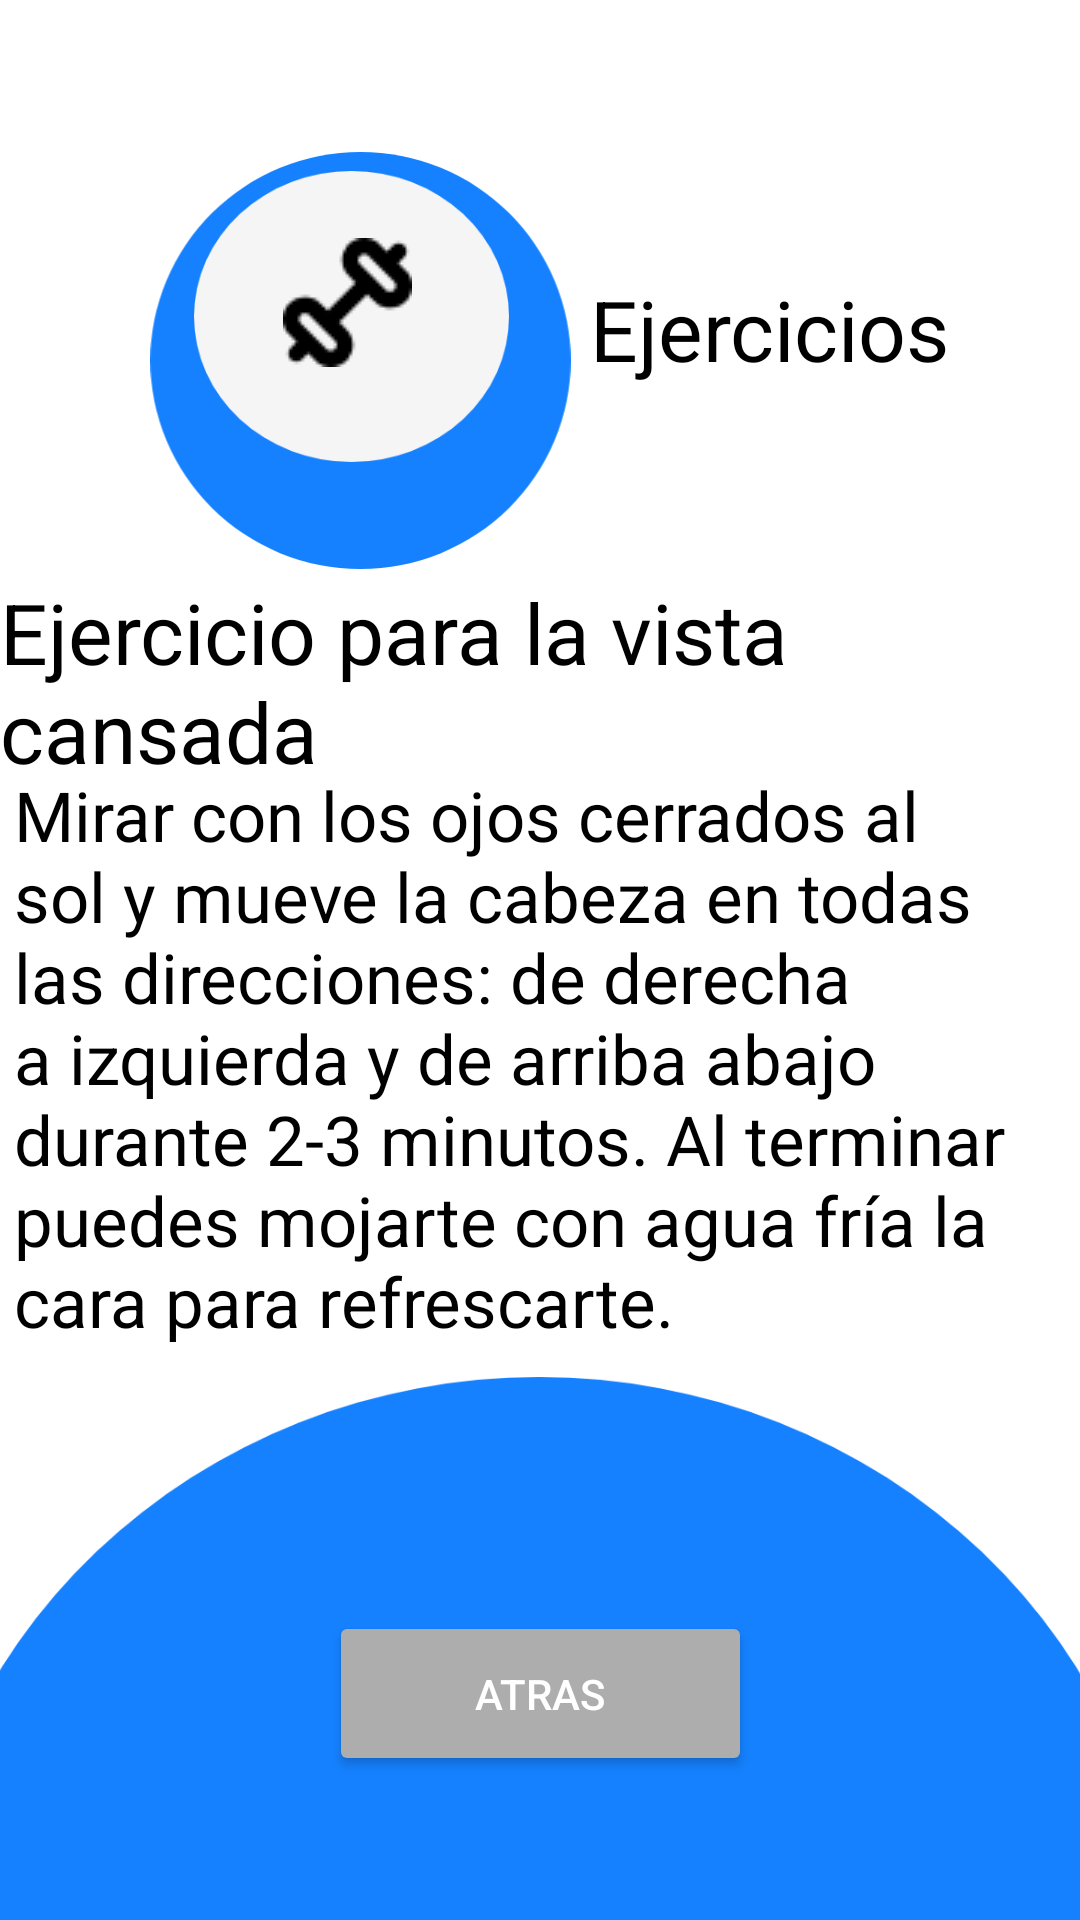

Layout XML and referenced resources for this Android screen:
<!-- AndroidManifest.xml: application theme Theme.Optimhapp -->
<!-- res/layout/activity_ejercicio9.xml -->
<?xml version="1.0" encoding="utf-8"?>
<androidx.constraintlayout.widget.ConstraintLayout xmlns:android="http://schemas.android.com/apk/res/android"
    xmlns:app="http://schemas.android.com/apk/res-auto"
    xmlns:tools="http://schemas.android.com/tools"
    android:layout_width="match_parent"
    android:layout_height="match_parent"
    tools:context=".Ejercicio9">

    <ImageView
        android:id="@+id/imageView97"
        android:layout_width="149dp"
        android:layout_height="139dp"
        app:layout_constraintBottom_toBottomOf="parent"
        app:layout_constraintEnd_toEndOf="parent"
        app:layout_constraintHorizontal_bias="0.216"
        app:layout_constraintStart_toStartOf="parent"
        app:layout_constraintTop_toTopOf="parent"
        app:layout_constraintVertical_bias="0.101"
        app:srcCompat="@drawable/ellipse_23" />

    <ImageView
        android:id="@+id/imageView98"
        android:layout_width="wrap_content"
        android:layout_height="wrap_content"
        app:layout_constraintBottom_toBottomOf="parent"
        app:layout_constraintEnd_toEndOf="parent"
        app:layout_constraintHorizontal_bias="0.254"
        app:layout_constraintStart_toStartOf="parent"
        app:layout_constraintTop_toTopOf="parent"
        app:layout_constraintVertical_bias="0.105"
        app:srcCompat="@drawable/ellipse_18__2_" />

    <ImageView
        android:id="@+id/imageView99"
        android:layout_width="wrap_content"
        android:layout_height="wrap_content"
        app:layout_constraintBottom_toBottomOf="parent"
        app:layout_constraintEnd_toEndOf="parent"
        app:layout_constraintHorizontal_bias="0.298"
        app:layout_constraintStart_toStartOf="parent"
        app:layout_constraintTop_toTopOf="parent"
        app:layout_constraintVertical_bias="0.133"
        app:srcCompat="@drawable/image_3__1_" />

    <ImageView
        android:id="@+id/imageView100"
        android:layout_width="484dp"
        android:layout_height="181dp"
        app:layout_constraintBottom_toBottomOf="parent"
        app:layout_constraintEnd_toEndOf="parent"
        app:layout_constraintHorizontal_bias="0.506"
        app:layout_constraintStart_toStartOf="parent"
        app:layout_constraintTop_toTopOf="parent"
        app:layout_constraintVertical_bias="1.0"
        app:srcCompat="@drawable/ellipse_29" />

    <TextView
        android:id="@+id/textView51"
        android:layout_width="wrap_content"
        android:layout_height="wrap_content"
        android:text="@string/ejer"
        android:textColor="@color/black"
        android:textSize="28dp"
        app:layout_constraintBottom_toBottomOf="parent"
        app:layout_constraintEnd_toEndOf="parent"
        app:layout_constraintHorizontal_bias="0.82"
        app:layout_constraintStart_toStartOf="parent"
        app:layout_constraintTop_toTopOf="parent"
        app:layout_constraintVertical_bias="0.151" />

    <TextView
        android:id="@+id/textView52"
        android:layout_width="wrap_content"
        android:layout_height="wrap_content"
        android:text="@string/Ejercicio_para"
        android:textColor="@color/black"
        android:textSize="28sp"
        app:layout_constraintBottom_toBottomOf="parent"
        app:layout_constraintEnd_toEndOf="parent"
        app:layout_constraintHorizontal_bias="0.519"
        app:layout_constraintStart_toStartOf="parent"
        app:layout_constraintTop_toTopOf="parent"
        app:layout_constraintVertical_bias="0.337" />

    <Button
        android:id="@+id/button43"
        android:layout_width="141dp"
        android:layout_height="55dp"
        android:backgroundTint="@color/gris"
        android:text="@string/Atras"
        android:textColor="@color/white"
        app:cornerRadius="80dp"
        app:layout_constraintBottom_toBottomOf="parent"
        app:layout_constraintEnd_toEndOf="parent"
        app:layout_constraintStart_toStartOf="parent"
        app:layout_constraintTop_toTopOf="parent"
        app:layout_constraintVertical_bias="0.918" />

    <TextView
        android:id="@+id/textView53"
        android:layout_width="351dp"
        android:layout_height="259dp"
        android:text="@string/lectura9"
        android:textColor="@color/black"
        android:textSize="23dp"
        app:layout_constraintBottom_toBottomOf="parent"
        app:layout_constraintEnd_toEndOf="parent"
        app:layout_constraintStart_toStartOf="parent"
        app:layout_constraintTop_toTopOf="parent"
        app:layout_constraintVertical_bias="0.673" />
</androidx.constraintlayout.widget.ConstraintLayout>
<!-- resources referenced by this layout -->
<resources>
  <color name="black">#FF000000</color>
  <color name="gris">#ADADAD</color>
  <color name="white">#FFFFFFFF</color>
  <!-- drawable ellipse_18__2_ (drawable) -->
  <vector xmlns:android="http://schemas.android.com/apk/res/android"
      android:width="105dp"
      android:height="97dp"
      android:viewportWidth="105"
      android:viewportHeight="97">
    <path
        android:pathData="M0,48.5a52.5,48.5 0,1 0,105 0a52.5,48.5 0,1 0,-105 0z"
        android:fillColor="#F5F5F5"/>
  </vector>
  <!-- drawable ellipse_23 (drawable) -->
  <vector xmlns:android="http://schemas.android.com/apk/res/android"
      android:width="129dp"
      android:height="128dp"
      android:viewportWidth="129"
      android:viewportHeight="128">
    <path
        android:pathData="M0,64a64.5,64 0,1 0,129 0a64.5,64 0,1 0,-129 0z"
        android:fillColor="#1581FF"/>
  </vector>
  <!-- drawable ellipse_29 (drawable) -->
  <vector xmlns:android="http://schemas.android.com/apk/res/android"
      android:width="339dp"
      android:height="147dp"
      android:viewportWidth="339"
      android:viewportHeight="147">
    <path
        android:pathData="M0,161.5a169.5,161.5 0,1 0,339 0a169.5,161.5 0,1 0,-339 0z"
        android:fillColor="#1581FF"/>
  </vector>
  <!-- drawable image_3__1_: png bitmap (drawable, 806 bytes) -->
  <string name="Atras">Atras</string>
  <string name="Ejercicio_para">Ejercicio para la vista cansada</string>
  <string name="ejer">Ejercicios</string>
  <string name="lectura9">Mirar con los ojos cerrados al sol y mueve la cabeza en todas las direcciones: de derecha a izquierda y de arriba abajo durante 2-3 minutos. Al terminar puedes mojarte con agua fría la cara para refrescarte.</string>
  <style name="Theme.Optimhapp" parent="Theme.MaterialComponents.DayNight.NoActionBar">
          
          <item name="colorPrimary">@color/purple_500</item>
          <item name="colorPrimaryVariant">@color/purple_700</item>
          <item name="colorOnPrimary">@color/white</item>
          
          <item name="colorSecondary">@color/teal_200</item>
          <item name="colorSecondaryVariant">@color/teal_700</item>
          <item name="colorOnSecondary">@color/black</item>
          
          <item name="android:statusBarColor">?attr/colorPrimaryVariant</item>
          
      </style>
  <color name="purple_500">#FF6200EE</color>
  <color name="purple_700">#FF3700B3</color>
  <color name="teal_200">#FF03DAC5</color>
  <color name="teal_700">#FF018786</color>
</resources>
